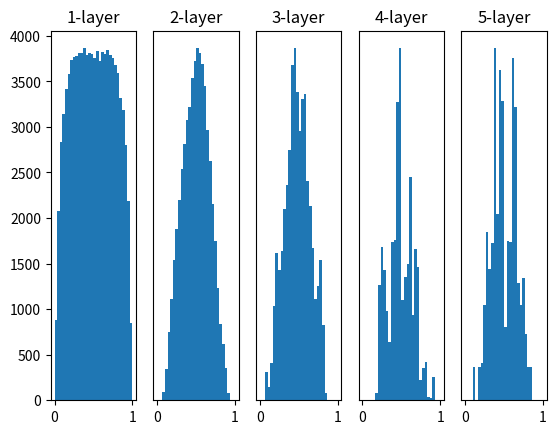

Here is the Python script that generated this plot:
# coding: utf-8
import numpy as np
import matplotlib.pyplot as plt


def sigmoid(x):
    return 1 / (1 + np.exp(-x))


def ReLU(x):
    return np.maximum(0, x)


def tanh(x):
    return np.tanh(x)
    
input_data = np.random.randn(1000, 100)  # 1000个数据
node_num = 100  # 各隐藏层的节点（神经元）数
hidden_layer_size = 5  # 隐藏层有5层
activations = {}  # 激活值的结果保存在这里

x = input_data

for i in range(hidden_layer_size):
    if i != 0:
        x = activations[i-1]

    # 改变初始值进行实验！
    # w = np.random.randn(node_num, node_num) * 1
    # w = np.random.randn(node_num, node_num) * 0.01
    # w = np.random.randn(node_num, node_num) * np.sqrt(1.0 / node_num)
    w = np.random.randn(node_num, node_num) * np.sqrt(2.0 / node_num)


    a = np.dot(x, w)


    # 将激活函数的种类也改变，来进行实验！
    z = sigmoid(a)
    # z = ReLU(a)
    # z = tanh(a)

    activations[i] = z

# 绘制直方图
for i, a in activations.items():
    plt.subplot(1, len(activations), i+1)
    plt.title(str(i+1) + "-layer")
    if i != 0: plt.yticks([], [])
    # plt.xlim(0.1, 1)
    # plt.ylim(0, 7000)
    plt.hist(a.flatten(), 30, range=(0,1))
plt.show()
